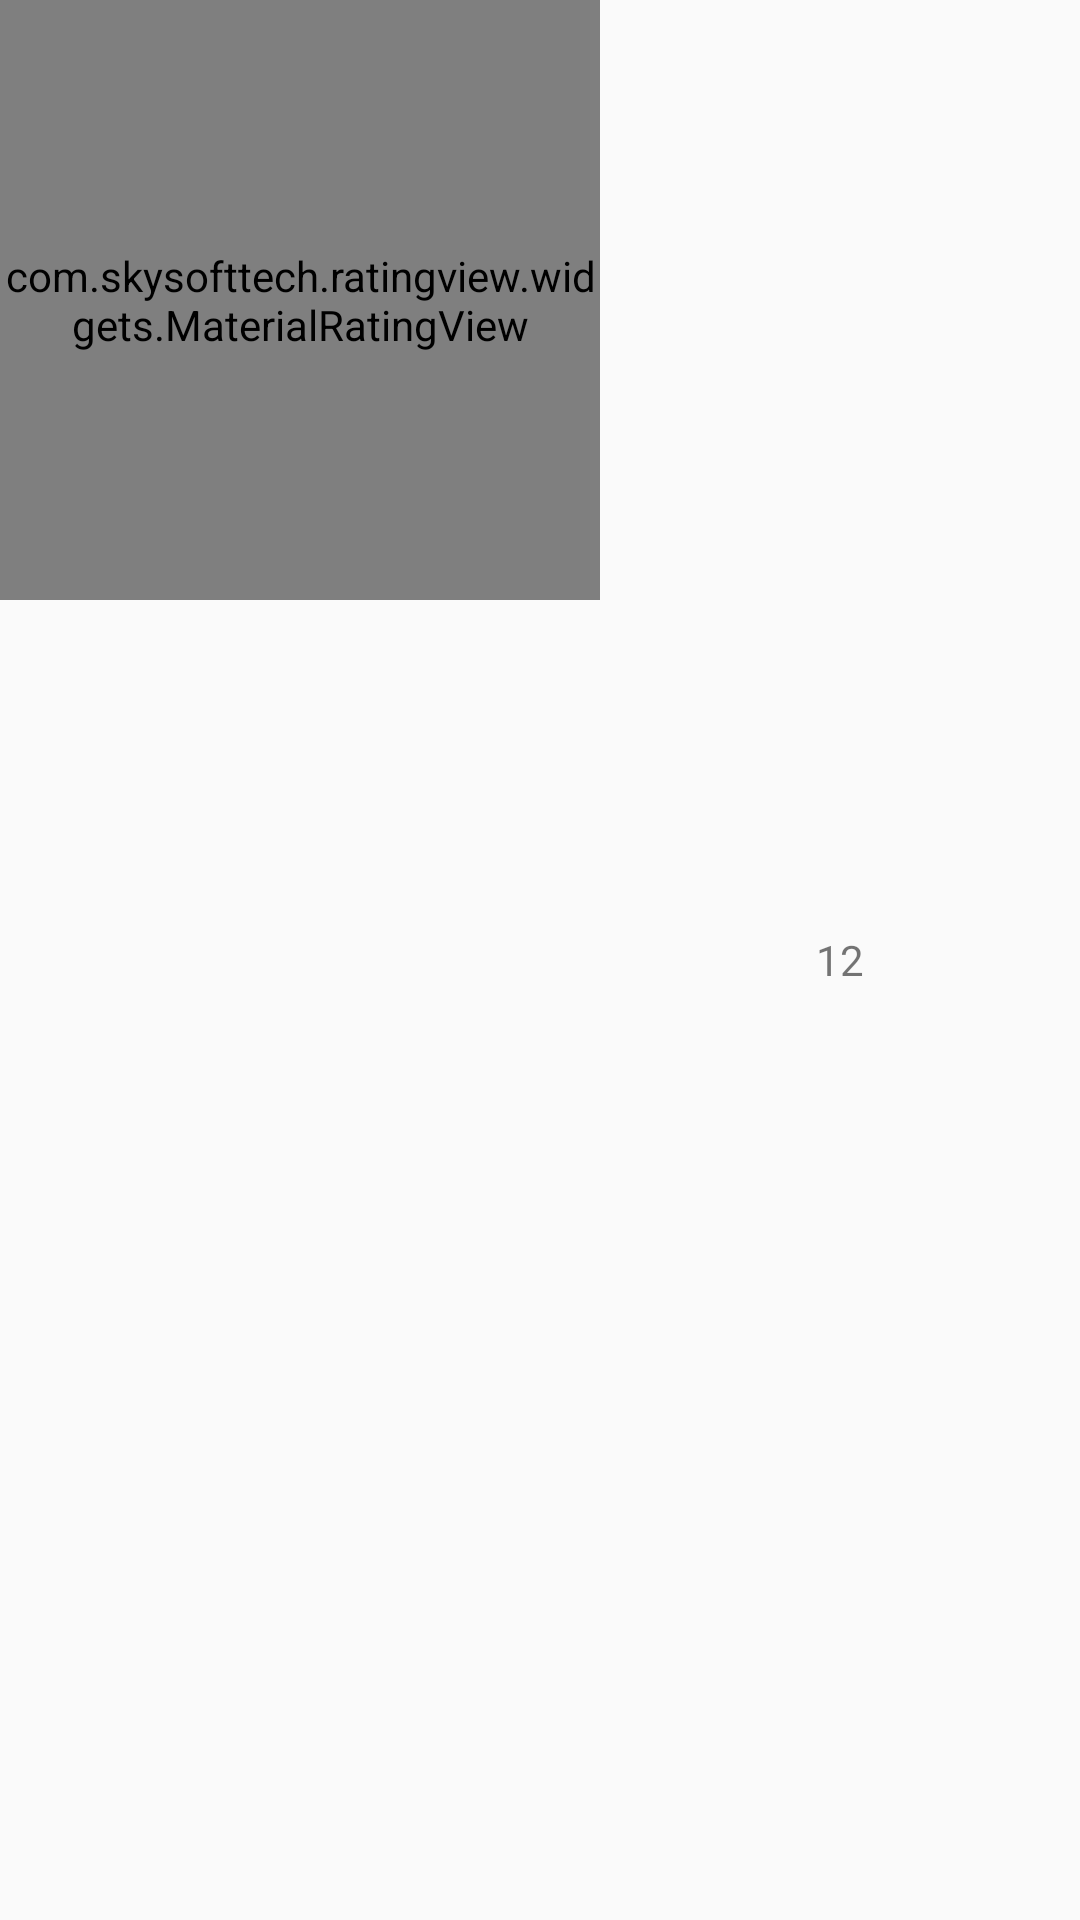

Android layout source for this screen:
<!-- AndroidManifest.xml: application theme AppTheme -->
<!-- res/layout/text.xml -->
<?xml version="1.0" encoding="utf-8"?>
<LinearLayout xmlns:android="http://schemas.android.com/apk/res/android"
    android:orientation="horizontal" android:layout_width="match_parent"
    android:layout_height="wrap_content">

    <com.skysofttech.ratingview.widgets.MaterialRatingView
        android:layout_width="200dp"
        android:layout_height="200dp"/>

    <LinearLayout
        android:layout_width="match_parent"
        android:gravity="center"
        android:layout_gravity="center"
        android:layout_height="wrap_content">


        <TextView
            android:text="12"
            android:layout_width="wrap_content"
            android:layout_height="wrap_content" />

    </LinearLayout>

</LinearLayout>
<!-- resources referenced by this layout -->
<resources>
  <style name="AppTheme" parent="Theme.AppCompat.DayNight.NoActionBar">
          
          <item name="colorPrimary">@color/colorPrimary</item>
          <item name="windowActionBar">false</item>
          <item name="windowNoTitle">true</item>
          <item name="colorPrimaryDark">@color/colorPrimaryDark</item>
          <item name="colorAccent">@color/colorAccent</item>
      </style>
  <!-- not gathered from this repository: default colours our renderer supplied (Android Studio template values) -->
  <color name="colorPrimary">#FF6200EE</color>
  <color name="colorPrimaryDark">#FF3700B3</color>
  <color name="colorAccent">#FF03DAC5</color>
</resources>
